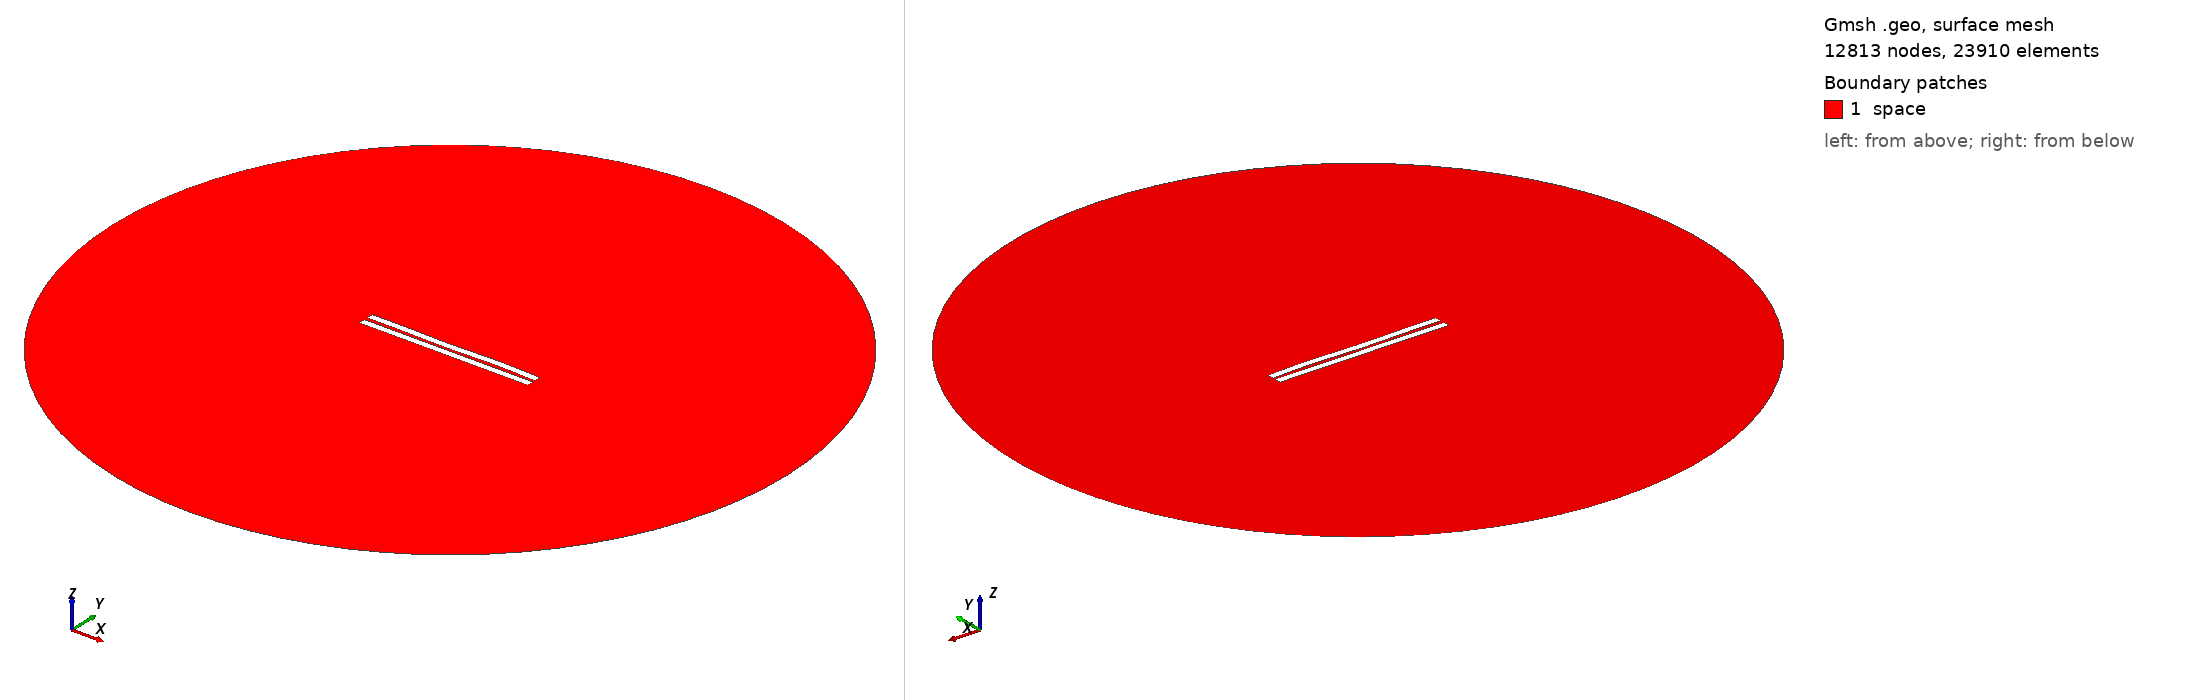

Gmsh geometry script, surface-meshed: 12813 nodes, 23910 surface elements. Boundary patches (legend numbers): 1 space. Left view from above one corner, right view from below the opposite corner. Legend entries are the model's physical surfaces. The drawing asked Gmsh for element sizes between 1% and 20% of the model's largest extent; the script's own settings can give other sizes.

=== 1905.geo (drawn) ===
//---------------------------------------
// Geometry kernel
//---------------------------------------

SetFactory("OpenCASCADE");



//---------------------------------------
// Parameters of the geometry
//---------------------------------------

// Overetch of the upper plate
overetch = 0.0;

// Distance between the plates
distance = 2.25;

// Discretization over the x axis (for the deformation)
nx = 50; 

// Length of the plate
L = 100 - overetch; 

// Number of modes
n = 4; 

// 1st mode coefficient
coeff(1) = -0.15;
beta(1) = 0.596864 * 3.1415926535 / L;

// 2nd mode coefficient
coeff(2) = -0.075;
beta(2) = 1.49418 * 3.1415926535 / L;

// 3rd mode coefficient
coeff(3) = -0.15;
beta(3) = 2.50025 * 3.1415926535 / L;

// 4th mode coefficient
coeff(4) = 0.15;
beta(4) = 3.49999 * 3.1415926535 / L;



//---------------------------------------
// Upper plate (deformed rectangle)
//---------------------------------------

// Coordiantes of the upper plate
xmin = -50;
xmax = 50 - overetch;

// Height of the upper plate
yheight = 4 - 2 * overetch;

// Indexes of the points
UpperID[] = {};
LowerID[] = {};
LeftID[] = {};
RightID[] = {};

// Point index
p = 1;

// Horizontal edges
For i In {1:nx}
    x = xmin + (i-1)*(xmax - xmin)/(nx-1);

    y_bottom = distance / 2 + overetch;
    For j In {1:n}
        C = (Cosh(beta(j)*L) + Cos(beta(j)*L)) / (Sinh(beta(j)*L) + Sin(beta(j)*L));
        y_bottom  = y_bottom + coeff(j) * (Cosh(beta(j)*(x+50)) - Cos(beta(j)*(x+50)) - C * (Sinh(beta(j)*(x+50)) - Sin(beta(j)*(x+50))));
    EndFor

    y_top = y_bottom + yheight;

    Point(p) = {x, y_top, 0, 1.0};
    UpperID[i] = p;
    p = p + 1;

    Point(p) = {x, y_bottom, 0, 1.0};
    LowerID[i] = p;
    p = p + 1;
EndFor

// Create point lists
UpperPts[] = {}; LowerPts[] = {};
For i In {1:nx}
  UpperPts[] += {UpperID[i]};
  LowerPts[] += {LowerID[i]};
EndFor

// Build splines
Spline(1) = {UpperPts[]};
Spline(2) = {LowerPts[]};
Line(3) = {LowerPts[nx-1], UpperPts[nx-1]};
Line(4) = {LowerPts[0], UpperPts[0]};

// Build the plane surface
Curve Loop(1) = {2, 3, -1, -4};
Plane Surface(1) = {1};



//---------------------------------------
// Lower plate (rectangle)
//---------------------------------------

// Vertices
Point(1001) = {-50, -1, 0, 1.0};
Point(1002) = { 50, -1, 0, 1.0};
Point(1003) = { 50,  -5, 0, 1.0};
Point(1004) = {-50,  -5, 0, 1.0};

// Edges
Line(5) = {1001, 1002};
Line(6) = {1002, 1003};
Line(7) = {1003, 1004};
Line(8) = {1004, 1001};

// Plane surface
Line Loop(2) = {5, 6, 7, 8};
Plane Surface(2) = {2}; 



//---------------------------------------
// Outer (fictious) boundary
//---------------------------------------

// Points
Point(1005) = {0, 0, 0};       // Center
Point(1006) = {200, 0, 0};     // Start point
Point(1007) = {0, 200, 0};     // 90 degrees
Point(1008) = {-200, 0, 0};    // 180 degrees
Point(1009) = {0, -200, 0};    // 270 degrees

// Circle arcs (each needs start, center, end)
Circle(9) = {1006, 1005, 1007};
Circle(10) = {1007, 1005, 1008};
Circle(11) = {1008, 1005, 1009};
Circle(12) = {1009, 1005, 1006};

// Plane surface for the entire domain
Curve Loop(3) = {9, 10, 11, 12};
Surface(3) = {3};

// Subtract the plates from the whole domain to obtain the actual domain where we want to solve the equations
BooleanDifference{ Surface{3}; Delete; }{ Surface{1}; Surface{2}; Delete; }




//---------------------------------------
// Transfinite Lines/Curves
//---------------------------------------

// Set the number of points on the boundaries
r = 7;

// Plates
Transfinite Curve {1, 2} = 50*r Using Progression 1;
Transfinite Curve {3, 4} = 2*r Using Progression 1;
Transfinite Line {5, 7} = 50*r Using Progression 1;
Transfinite Line {6, 8} = 2*r Using Progression 1;

// Outer boundary
Transfinite Line {9, 10, 11, 12} = 20 Using Progression 1;



//---------------------------------------
// Physical groups
//---------------------------------------                

// Physical curves (boundaries)
Physical Line("force_segment", 10) = {2};
Physical Line("upper_plate", 11) = {1, 3, 4};
Physical Line("lower_plate", 12) = {5, 6, 7, 8};
Physical Line("boundary", 20) = {9, 10, 11, 12};

// Physical Surfaces
Physical Surface("space", 30) = {3};



//---------------------------------------
// 6. Generate the Mesh
//---------------------------------------

// 2D mesh generation
Mesh 2;
